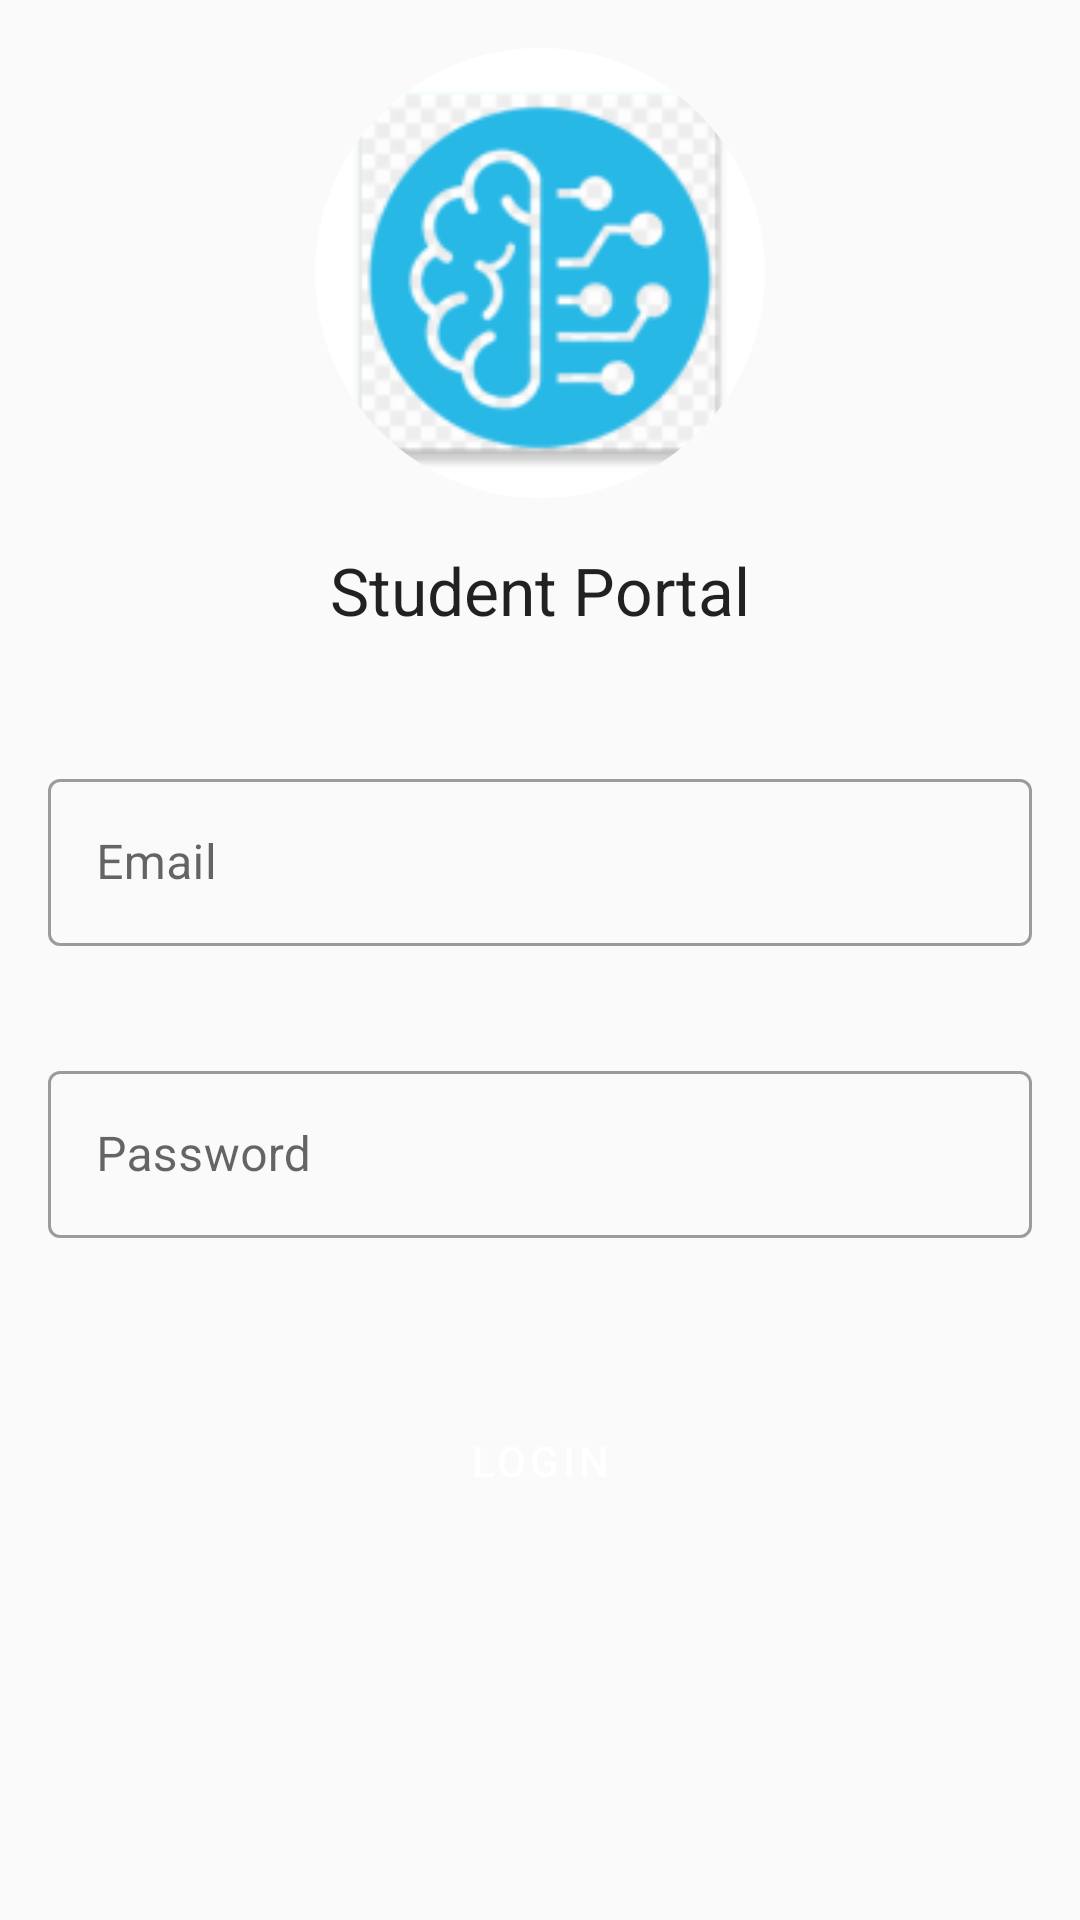

This screen was rendered from an Android layout file. Write that file and the resources it references.
<!-- AndroidManifest.xml: application theme Theme.LMS -->
<!-- res/layout/activity_student_login.xml -->
<?xml version="1.0" encoding="utf-8"?>
<LinearLayout xmlns:android="http://schemas.android.com/apk/res/android"
    xmlns:app="http://schemas.android.com/apk/res-auto"
    xmlns:tools="http://schemas.android.com/tools"
    android:layout_width="match_parent"
    android:layout_height="match_parent"
    android:orientation="vertical"
    tools:context=".view.activity.student.StudentLoginActivity">

    <com.google.android.material.imageview.ShapeableImageView
        android:layout_width="150dp"
        android:layout_height="150dp"
        android:layout_gravity="center"
        android:layout_margin="@dimen/marginRight"
        android:background="#FFFFFF"
        android:src="@mipmap/artif_intell"
        app:shapeAppearanceOverlay="@style/roundedImage" />

    <TextView
        android:layout_width="match_parent"
        android:layout_height="wrap_content"
        android:textAppearance="@style/TextAppearance.AppCompat.Large"
        android:layout_gravity="center"
        android:gravity="center"
        android:text="@string/student_portal"
        />

    <TextView
        android:id="@+id/student_login_textview_error"
        android:text="Invalid email or password"
        android:visibility="invisible"
        style="@style/txtViewError"
        />

    <com.google.android.material.textfield.TextInputLayout
        android:hint="@string/email"
        app:errorEnabled="true"
        style="@style/textInputLayoutStyle">
        <com.google.android.material.textfield.TextInputEditText
            android:id="@+id/txt_student_login_email"
            android:layout_width="match_parent"
            android:layout_height="wrap_content"/>
    </com.google.android.material.textfield.TextInputLayout>

    <com.google.android.material.textfield.TextInputLayout
        android:hint="Password"
        app:errorEnabled="true"
        style="@style/textInputLayoutStyle">
        <com.google.android.material.textfield.TextInputEditText
            android:id="@+id/txt_student_login_password"
            android:layout_width="match_parent"
            android:layout_height="wrap_content"/>
    </com.google.android.material.textfield.TextInputLayout>

    <Button
        style="@style/buttonStyle"
        android:onClick="loginStudent"
        android:text="Login" />
</LinearLayout>
<!-- resources referenced by this layout -->
<resources>
  <dimen name="marginRight">16dp</dimen>
  <!-- mipmap artif_intell: png bitmap (mipmap-hdpi, 4967 bytes) -->
  <string name="email">Email</string>
  <string name="student_portal">Student Portal</string>
  <style name="buttonStyle" parent="Widget.MaterialComponents.Button">
          <item name="android:layout_height">60dp</item>
          <item name="android:layout_width">match_parent</item>
          <item name="cornerRadius">30dp</item>
          <item name="android:layout_margin">@dimen/marginRight</item>
      </style>
  <style name="roundedImage" parent="">
          <item name="backgroundTint">@color/white</item>
          <item name="background">@color/white</item>
          <item name="cornerFamily">rounded</item>
          <item name="cornerSize">50%</item>
      </style>
  <style name="textInputLayoutStyle" parent="Widget.MaterialComponents.TextInputLayout.OutlinedBox">
          <item name="android:layout_height">wrap_content</item>
          <item name="android:layout_width">match_parent</item>
          <item name="android:layout_marginTop">@dimen/marginTop</item>
          <item name="android:layout_marginBottom">@dimen/marginBottom</item>
          <item name="android:layout_marginRight">@dimen/marginRight</item>
          <item name="android:layout_marginLeft">@dimen/marginLeft</item>
      </style>
  <style name="txtViewError">
          <item name="android:layout_height">wrap_content</item>
          <item name="android:layout_width">match_parent</item>
          <item name="android:gravity">center</item>
          <item name="android:layout_gravity">center</item>
          <item name="android:layout_margin">@dimen/marginTop</item>
          <item name="textAppearanceBody1">@style/TextAppearance.AppCompat.Large</item>
          <item name="android:textColor">@color/error</item>
      </style>
  <style name="Theme.LMS" parent="Theme.MaterialComponents.DayNight.DarkActionBar">
          <item name="android:windowBackground">@color/background</item>
  
          
          <item name="colorPrimary">@color/primary</item>
          <item name="colorPrimaryVariant">@color/primary</item>
          <item name="colorOnPrimary">@color/white</item>
          
          <item name="colorSecondary">@color/secondary</item>
          <item name="colorSecondaryVariant">@color/teal_700</item>
          <item name="colorOnSecondary">@color/white</item>
          
          <item name="android:statusBarColor" tools:targetApi="l">?attr/colorPrimaryVariant</item>
          
      </style>
  <color name="white">#FFFFFFFF</color>
  <dimen name="marginTop">8dp</dimen>
  <dimen name="marginBottom">8dp</dimen>
  <dimen name="marginLeft">16dp</dimen>
  <color name="error">#FF5555</color>
  <color name="background">#FAFAFA</color>
  <color name="primary">#2196F3</color>
  <color name="secondary">#E91E63</color>
  <color name="teal_700">#FF018786</color>
</resources>
